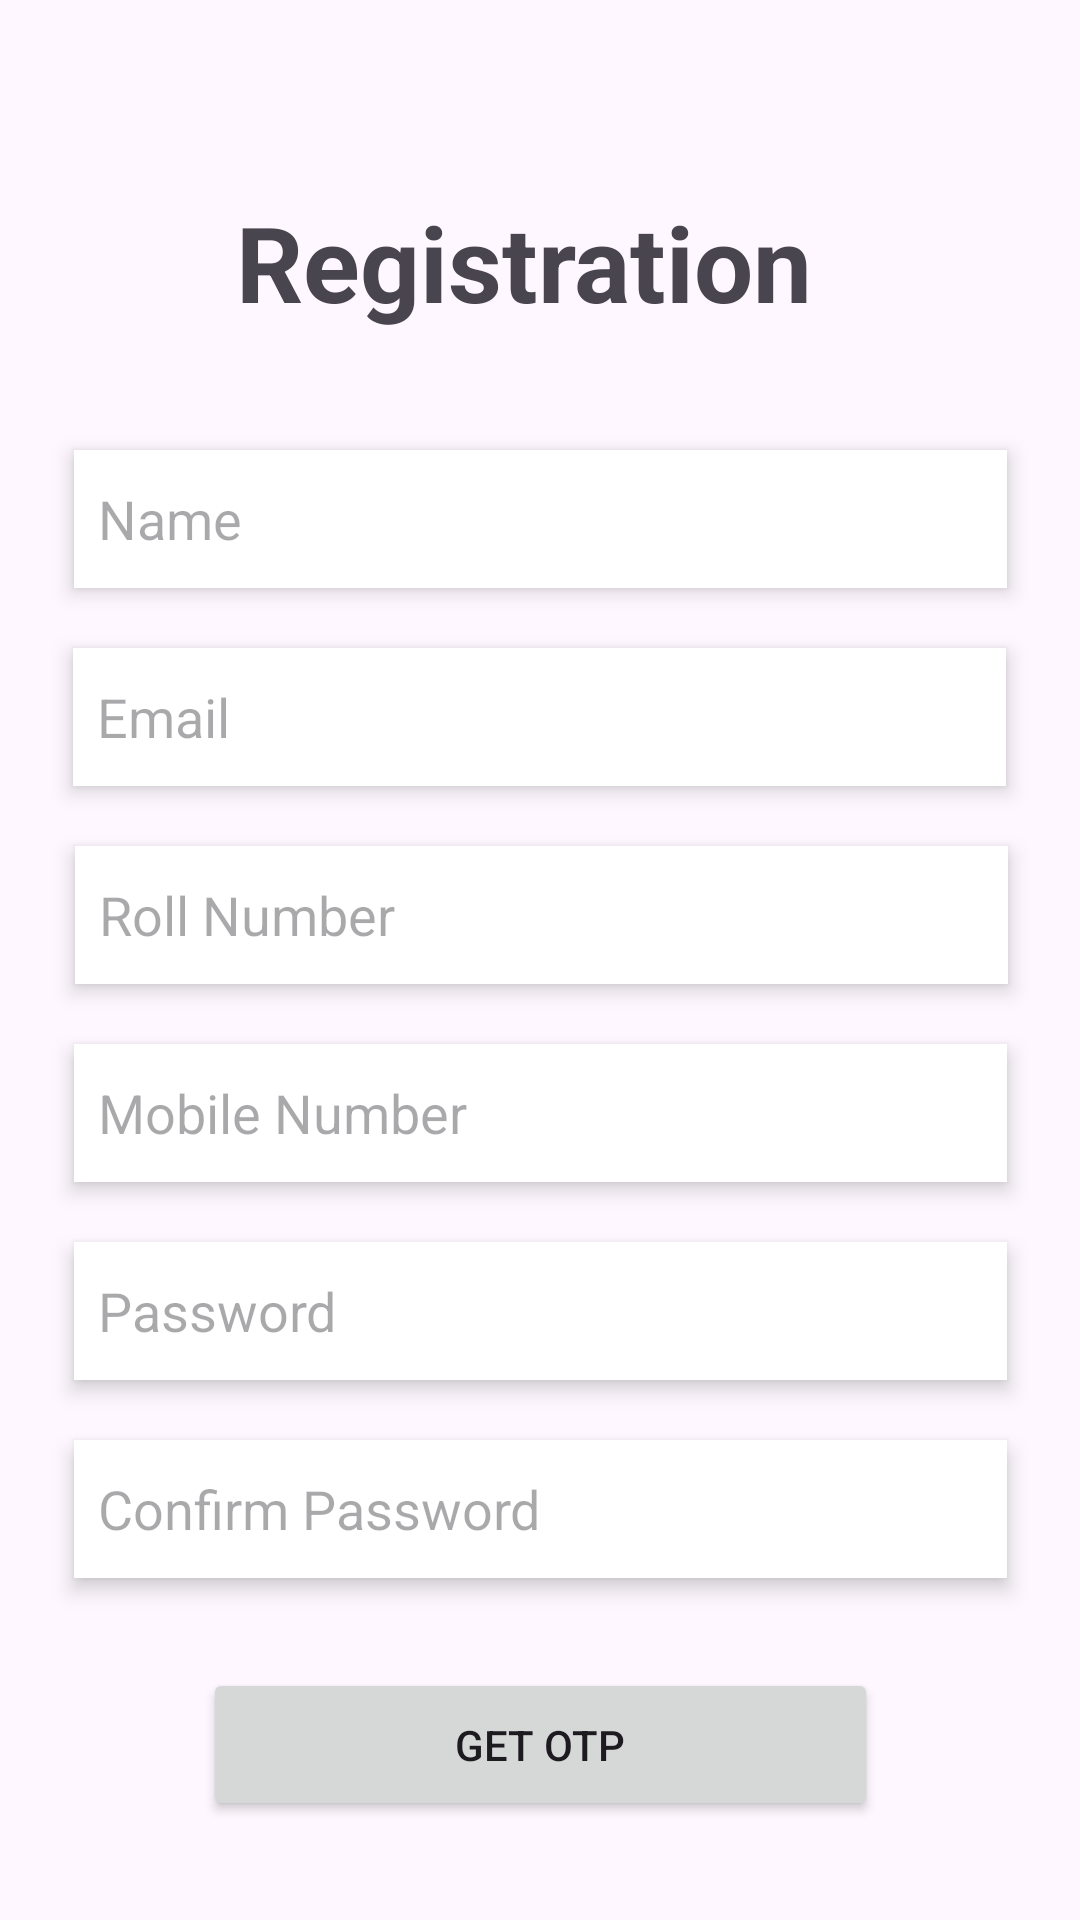

Android layout source for this screen:
<!-- AndroidManifest.xml: application theme Theme.CampusAssistant -->
<!-- res/layout/activity_registration_page.xml -->
<?xml version="1.0" encoding="utf-8"?>
<androidx.constraintlayout.widget.ConstraintLayout xmlns:android="http://schemas.android.com/apk/res/android"


    xmlns:app="http://schemas.android.com/apk/res-auto"
    xmlns:tools="http://schemas.android.com/tools"
    android:id="@+id/mobile"
    android:layout_width="match_parent"
    android:layout_height="match_parent"
    tools:context=".RegistrationPage"
    >


    <TextView
        android:id="@+id/textView"
        android:layout_width="202dp"
        android:layout_height="54dp"
        android:layout_marginTop="64dp"
        android:text="Registration"
        android:textSize="35sp"
        android:textStyle="bold"
        app:layout_constraintEnd_toEndOf="parent"
        app:layout_constraintHorizontal_bias="0.497"
        app:layout_constraintStart_toStartOf="parent"
        app:layout_constraintTop_toTopOf="parent"
        />

    <EditText
        android:id="@+id/editTextText2"
        android:layout_width="311dp"
        android:layout_height="46dp"
        android:layout_marginTop="32dp"
        android:background="#FFFFFF"
        android:elevation="4dp"
        android:ems="10"
        android:hint="Name"
        android:inputType="text"
        android:padding="8dp"
        app:layout_constraintEnd_toEndOf="parent"
        app:layout_constraintStart_toStartOf="parent"
        android:layout_marginStart="16dp"
        android:layout_marginEnd="16dp"
        app:layout_constraintTop_toBottomOf="@+id/textView" />

    <EditText
        android:id="@+id/editTextText7"
        android:layout_width="311dp"
        android:layout_height="46dp"
        android:layout_marginTop="20dp"
        android:ems="10"
        android:hint="Password"
        android:background="#FFFFFF"
        android:inputType="textPassword"
        android:elevation="4dp"
        android:padding="8dp"
        app:layout_constraintEnd_toEndOf="parent"
        app:layout_constraintHorizontal_bias="0.505"
        app:layout_constraintStart_toStartOf="parent"
        android:layout_marginStart="16dp"
        android:layout_marginEnd="16dp"
        app:layout_constraintTop_toBottomOf="@+id/mobileno" />

    <EditText
        android:id="@+id/confirmPassword"
        android:layout_width="311dp"
        android:layout_height="46dp"
        android:layout_marginTop="20dp"
        android:ems="10"
        android:hint="Confirm Password"
        android:background="#FFFFFF"
        android:elevation="4dp"
        android:padding="8dp"
        android:inputType="textWebPassword"
        app:layout_constraintEnd_toEndOf="parent"
        app:layout_constraintStart_toStartOf="parent"
        android:layout_marginStart="16dp"
        android:layout_marginEnd="16dp"
        app:layout_constraintTop_toBottomOf="@+id/editTextText7" />

    <EditText
        android:id="@+id/Roll_number"

        android:layout_width="311dp"
        android:layout_height="46dp"
        android:layout_marginTop="20dp"
        android:ems="10"
        android:hint="Roll Number"
        android:inputType="textEmailAddress"
        android:background="#FFFFFF"
        android:elevation="4dp"
        android:padding="8dp"
        app:layout_constraintEnd_toEndOf="parent"
        app:layout_constraintHorizontal_bias="0.526"
        app:layout_constraintStart_toStartOf="parent"
        android:layout_marginStart="16dp"
        android:layout_marginEnd="16dp"
        app:layout_constraintTop_toBottomOf="@+id/roll_number" />

    <EditText
        android:id="@+id/roll_number"
        android:layout_width="311dp"
        android:layout_height="46dp"
        android:layout_marginTop="20dp"
        android:background="#FFFFFF"
        android:elevation="4dp"
        android:ems="10"
        android:hint="Email"
        android:inputType="textEmailAddress"
        android:padding="8dp"
        app:layout_constraintEnd_toEndOf="parent"
        app:layout_constraintHorizontal_bias="0.494"
        app:layout_constraintStart_toStartOf="parent"
        android:layout_marginStart="16dp"
        android:layout_marginEnd="16dp"
        app:layout_constraintTop_toBottomOf="@+id/editTextText2" />

    <EditText
        android:id="@+id/mobileno"
        android:layout_width="311dp"
        android:layout_height="46dp"
        android:layout_marginTop="20dp"
        android:ems="10"
        android:hint="Mobile Number"
        android:background="#FFFFFF"
        android:elevation="4dp"
        android:padding="8dp"
        android:inputType="number"
        app:layout_constraintEnd_toEndOf="parent"
        app:layout_constraintHorizontal_bias="0.515"
        app:layout_constraintStart_toStartOf="parent"
        android:layout_marginStart="16dp"
        android:layout_marginEnd="16dp"
        app:layout_constraintTop_toBottomOf="@+id/Roll_number" />

    <Button
        android:id="@+id/otp_btn"
        android:layout_width="225dp"
        android:layout_height="51dp"
        android:layout_marginTop="27dp"
        android:layout_marginBottom="8dp"
        android:text="Get OTP"
        app:layout_constraintBottom_toBottomOf="parent"
        app:layout_constraintEnd_toEndOf="parent"
        app:layout_constraintStart_toStartOf="parent"
        app:layout_constraintTop_toBottomOf="@+id/confirmPassword"
        app:layout_constraintVertical_bias="0.102" />

    <EditText
        android:id="@+id/otpEditText"
        android:layout_width="316dp"
        android:layout_height="40dp"
        android:layout_marginTop="16dp"
        android:ems="10"
        android:hint="Enter OTP"
        android:inputType="number"
        android:visibility="gone"
        app:layout_constraintBottom_toBottomOf="parent"
        app:layout_constraintEnd_toEndOf="parent"
        app:layout_constraintStart_toStartOf="parent"
        app:layout_constraintTop_toBottomOf="@+id/otp_btn" />




</androidx.constraintlayout.widget.ConstraintLayout>
<!-- resources referenced by this layout -->
<resources>
  <style name="Theme.CampusAssistant" parent="Base.Theme.CampusAssistant" />
  <style name="Base.Theme.CampusAssistant" parent="Theme.Material3.DayNight.NoActionBar">
          <item name="android:windowFullscreen">true</item>
          <item name="android:statusBarColor">#E97F69</item>
          
          
      </style>
</resources>
